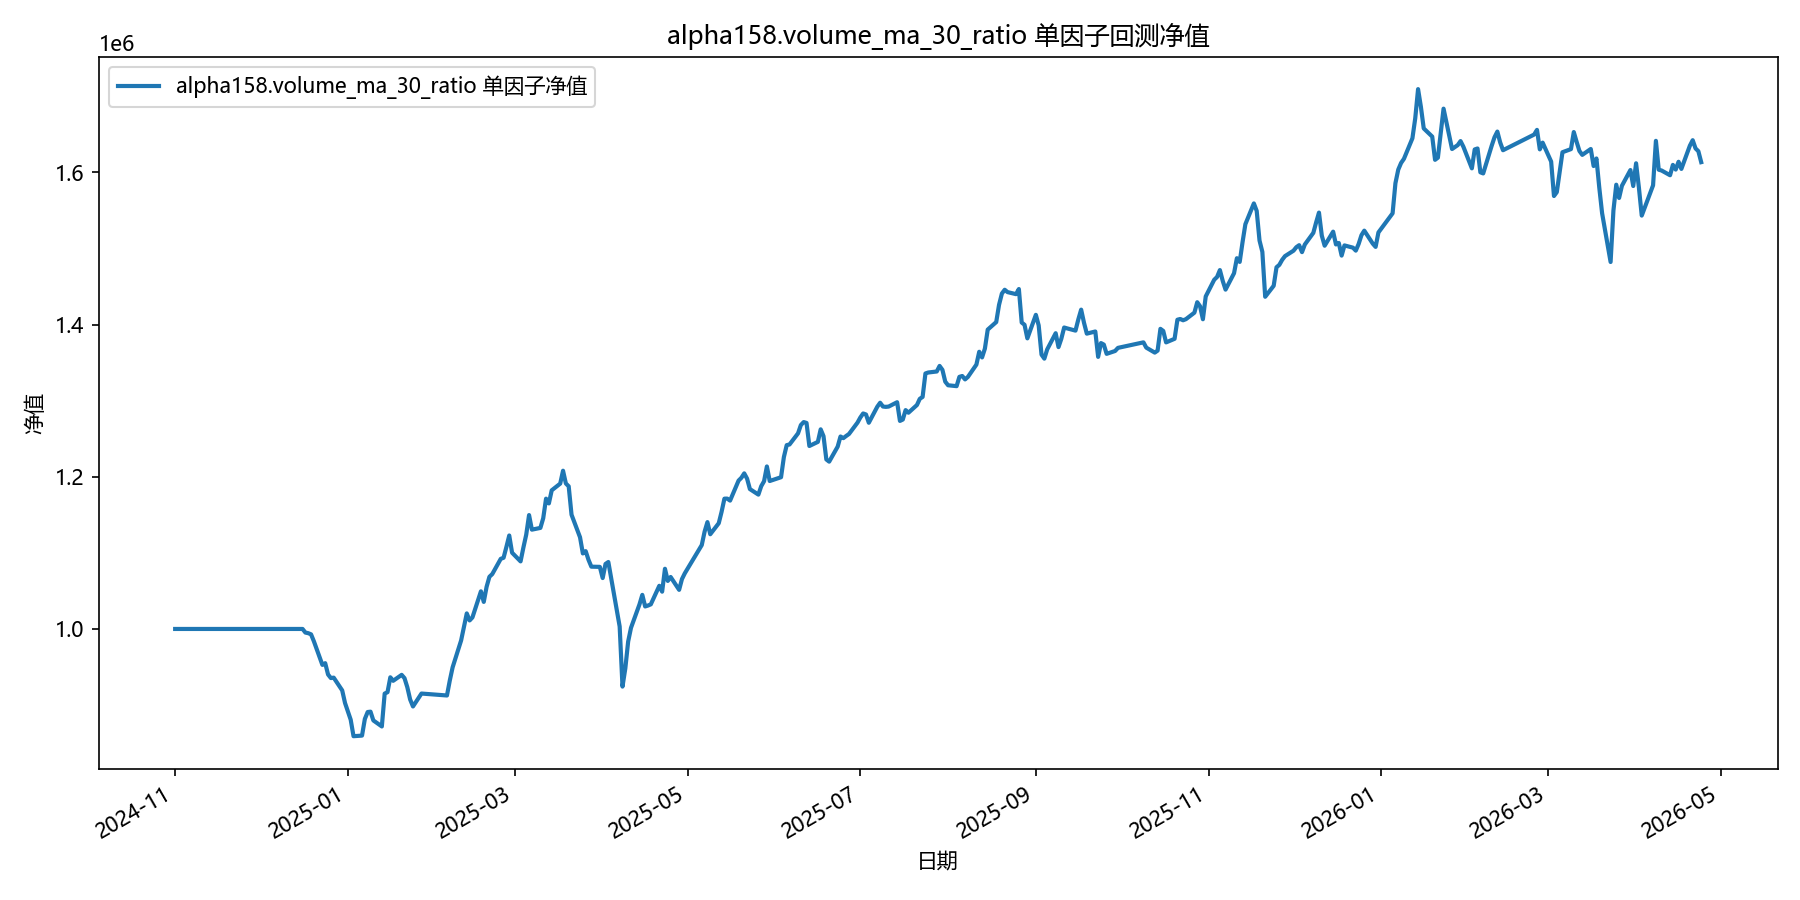

The data file committed next to this chart (first rows):
date, equity
2024-11-01, 1000000
2024-11-04, 1000000
2024-11-05, 1000000
2024-11-06, 1000000
2024-11-07, 1000000
2024-11-08, 1000000
2024-11-11, 1000000
2024-11-12, 1000000
2024-11-13, 1000000
2024-11-14, 1000000
2024-11-15, 1000000
2024-11-18, 1000000
2024-11-19, 1000000
2024-11-20, 1000000
2024-11-21, 1000000
2024-11-22, 1000000
2024-11-25, 1000000
2024-11-26, 1000000
2024-11-27, 1000000
2024-11-28, 1000000
2024-11-29, 1000000
2024-12-02, 1000000
2024-12-03, 1000000
2024-12-04, 1000000
2024-12-05, 1000000
2024-12-06, 1000000
2024-12-09, 1000000
2024-12-10, 1000000
2024-12-11, 1000000
2024-12-12, 1000000
2024-12-13, 1000000
2024-12-16, 1000000
2024-12-17, 995264
2024-12-18, 994464
2024-12-19, 992918
2024-12-20, 983798
2024-12-23, 952795
2024-12-24, 955057
2024-12-25, 940193
2024-12-26, 935483
2024-12-27, 936037
2024-12-30, 919267
2024-12-31, 902688
2025-01-02, 880753
2025-01-03, 859103
2025-01-06, 859873
2025-01-07, 881751
2025-01-08, 890877
2025-01-09, 891317
2025-01-10, 879828
2025-01-13, 871899
2025-01-14, 915063
2025-01-15, 916913
2025-01-16, 936481
2025-01-17, 931900
2025-01-20, 939685
2025-01-21, 935392
2025-01-22, 923421
2025-01-23, 907321
2025-01-24, 898177
... 299 more rows
